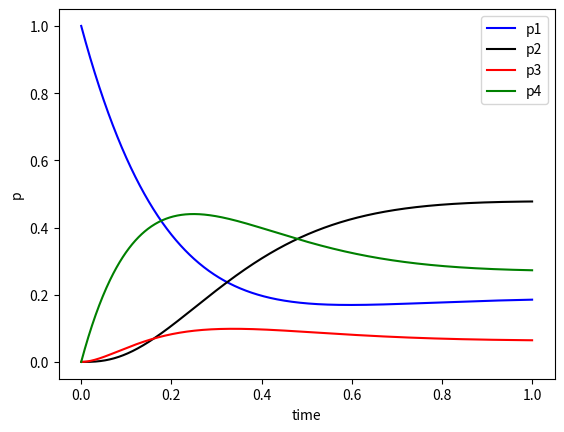

Write Python code to recreate this figure.
import numpy as np
from scipy.optimize import nnls
from scipy.linalg import expm, norm

__doc__ = """
Non-negative solver for a system of linear ordinary differential equations.

Note that scipy lacks such an integrator (as of the end of 2016)
"""

class nnl_ode:
    """
    Solve an equation system :math:`y'(t) = M(t)y` where y(t) is non-negative and M(t) is a matrix.
    """
    def __init__(self, M, M_args=()):
        """

        :param M: callable ``M(t, *M_args)``
                The matrix in the Rhs of the equation. t is a scalar,
                ``M_args`` is set by calling ``set_M_params(*M_args)``.
                `M` should return an NxN container (e.g., array), where `N = len(y)` is the number of variables.

        :param M_params: (optional) parameters for user-supplied function ``M``
        """
        self.M = M
        self.set_M_params(*M_args)

    def set_M_params(self, *M_args):
        """
        Set extra parameters for user-supplied function M.
        """
        self.M_args = M_args
        return self

    def set_initial_value(self, y, t=0.0):
        """Set initial conditions y(t) = y."""
        self.t = t
        self.y = y
        return self

    def integrate(self, t_final, atol=1e-18, rtol=1e-10):
        """
        Adaptively integrate the system of equations assuming self.t and self.y set the initial value.
        :param t_final: (scalar) the final time to be reached.
        :param atol: the absolute tolerance parameter
        :param rtol: the relative tolerance parameter
        :return: current value of y
        """
        if not np.isscalar(t_final):
            raise ValueError("t_final must be a scalar. If t_final is iterable consider using "
                             "the list comprehension [integrate(t) for t in times].")

        sign_dt = np.sign(t_final - self.t)

        # Loop util the final time moment is reached
        while sign_dt * (t_final - self.t) > 0:
            #######################################################################################
            #
            #           Description of numerical methods
            #
            #   A formal solution of the system of linear ode y'(t) = M(t) y(t) reads as
            #
            #       y(t) = T exp[ \int_{t_init}^{t_fin} M(\tau) d\tau ] y(t_init)
            #
            #   where T exp is a Dyson time-ordered exponent. Hence,
            #
            #       y(t + dt) = T exp[ \int_{t}^{t+dt} M(\tau) d\tau ] y(t).
            #
            #   Dropping the time ordering operation leads to the cubic error
            #
            #       y(t + dt) = exp[ \int_{t}^{t+dt} M(\tau) d\tau ] y(t) + O( dt^3 ).
            #
            #   Employing the mid-point rule for the integration also leads to the cubic error
            #
            #       y(t + dt) = exp[  M(t + dt / 2) dt ] y(t) + O( dt^3 ).
            #
            #   Therefore, we finally get the linear equation w.r.t. unknown y(t + dt) [note y(t) is known]
            #
            #       exp[  -M(t + dt / 2) dt ] y(t + dt) = y(t) + O( dt^3 ),
            #
            #   which can be solved by scipy.optimize.nnls ensuring the non-negativity constrain for y(t + dt).
            #
            #######################################################################################

            # Initial guess for the time-step
            dt = 0.25 / norm(self.M(self.t, *self.M_args))

            # time step must not take as above t_final
            dt = sign_dt * min(dt, abs(t_final - self.t))

            # Loop until optimal value of dt is not found (adaptive step size integrator)
            while True:
                M = self.M(self.t + 0.5 * dt, *self.M_args)
                M = np.array(M, copy=False)
                M *= -dt

                new_y, residual = nnls(expm(M), self.y)

                # Adaptive step termination criterion
                if np.allclose(residual, 0., rtol, atol):
                    # residual is small it seems we got the solution

                    # Additional check: If M is a transition rate matrix,
                    # then the sum of y must be preserved
                    if np.allclose(M.sum(axis=0), 0., rtol, atol):

                        # exit only if sum( y(t+dt) ) = sum( y(t) )
                        if np.allclose(sum(self.y), sum(new_y), rtol, atol):
                            break
                    else:
                        # M is not a transition rate matrix, thus exist
                        break

                if np.allclose(dt, 0., rtol, atol):
                    # print waring if dt is very small
                    print(
                        "Warning in nnl_ode: adaptive time-step became very small." \
                        "The numerical result may not be trustworthy."
                    )
                    break
                else:
                    # half the time-step
                    dt *= 0.5

            # the dt propagation is successfully completed
            self.t += dt
            self.y = new_y

        return self.y

###################################################################################################
#
#   Test
#
###################################################################################################

if __name__=='__main__':

    import matplotlib.pyplot as plt

    params = dict(
        k_21=2.0,
        k_34=3.5
    )

    dump, pump = 15., 5.

    t = np.linspace(0., 1., 1000)

    def M(t, dump, pump, params):
        k21 = params['k_21']
        k34 = params['k_34']

        return np.array([
            [-pump, k21, 0., 0.],
            [0., -k21, dump, 0.],
            [0., 0., -dump, k34],
            [pump, 0., 0., -k34]
        ])

    solver = nnl_ode(M, M_args=(dump, pump, params)).set_initial_value([1., 0., 0., 0.])

    p1, p2, p3, p4 = np.array(
        [solver.integrate(tau) for tau in t]
    ).T

    # Plot
    plt.figure()
    plt.plot(t, p1, 'b', label='p1')
    plt.plot(t, p2, 'k', label='p2')
    plt.plot(t, p3, 'r', label='p3')
    plt.plot(t, p4, 'g', label='p4')
    plt.xlabel('time')
    plt.ylabel('p')
    plt.legend()

    plt.show()
